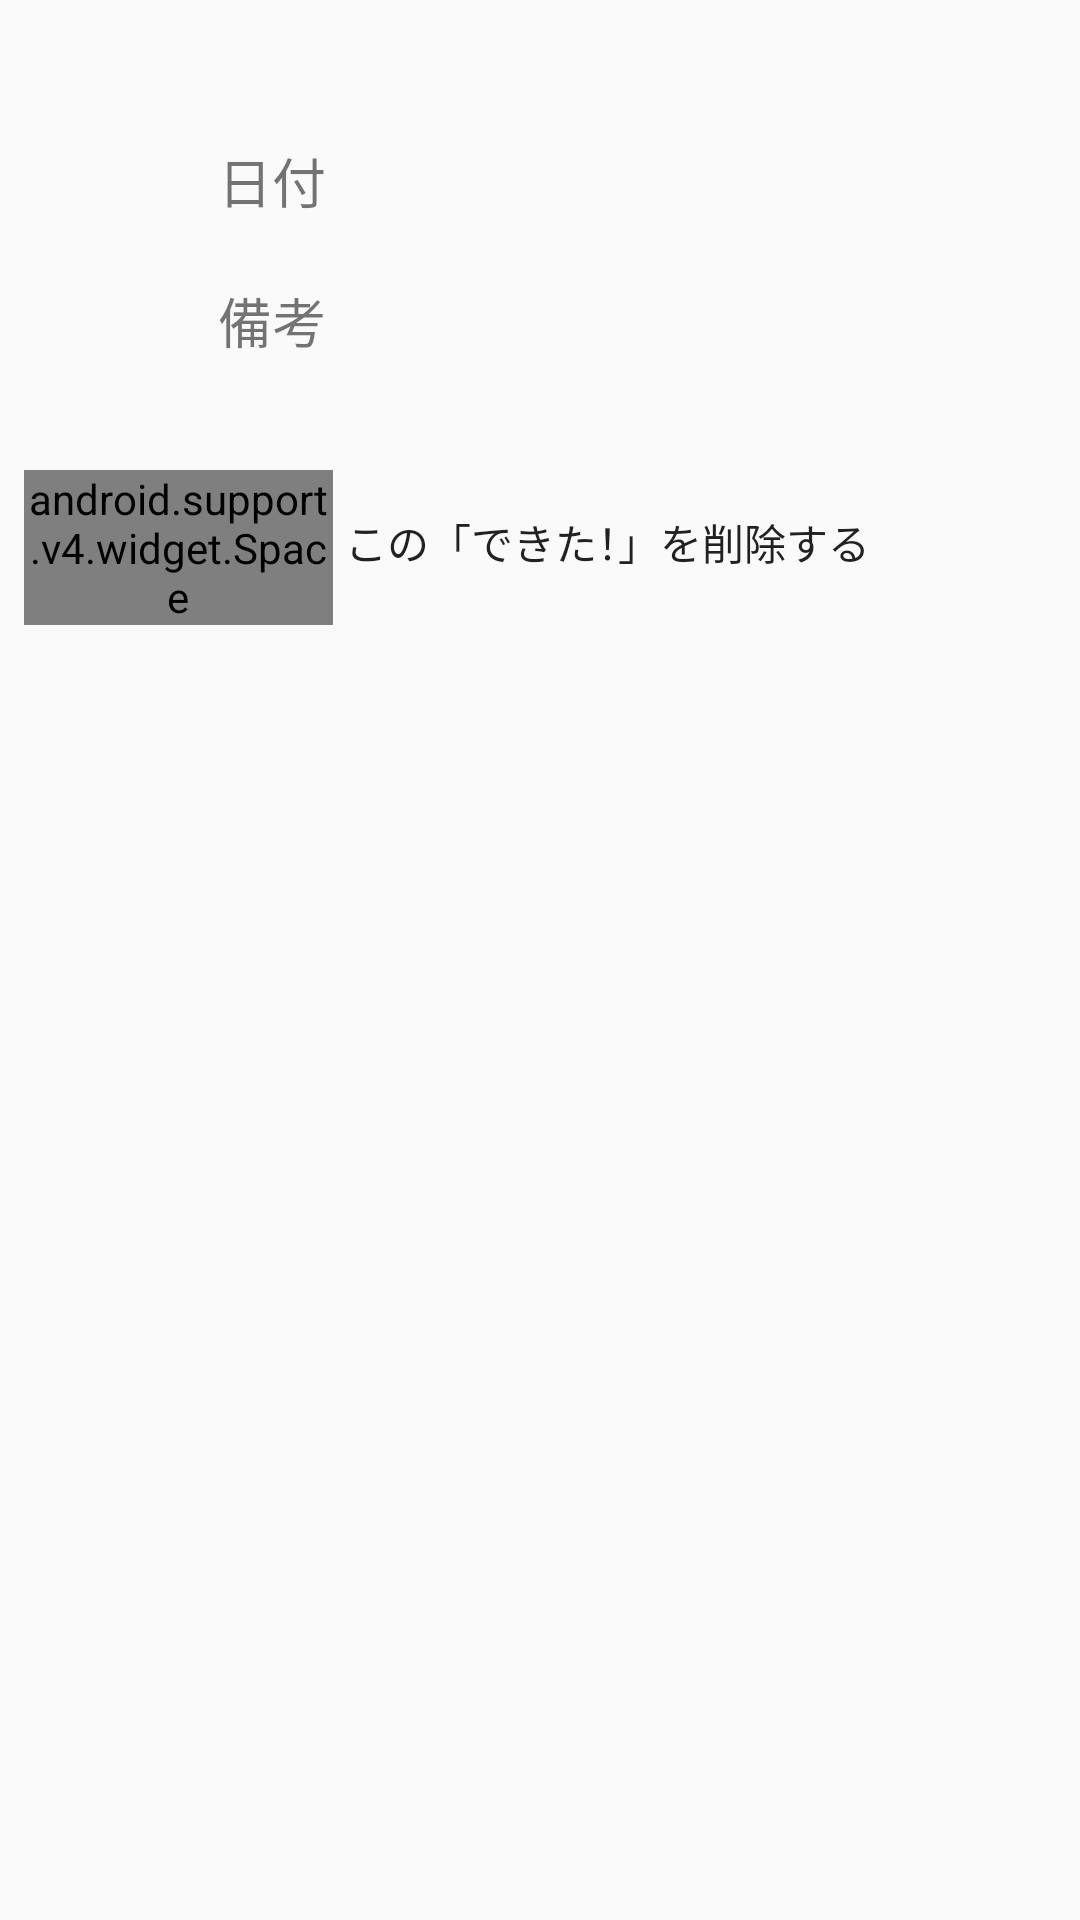

Android layout source for this screen:
<!-- AndroidManifest.xml: application theme AppTheme -->
<!-- res/layout/dialog_input_done.xml -->
<LinearLayout xmlns:android="http://schemas.android.com/apk/res/android"
    xmlns:tools="http://schemas.android.com/tools"
    android:orientation="vertical"
    android:layout_width="match_parent"
    android:layout_height="match_parent"
    android:padding="@dimen/dialogPadding">

    <TextView
        android:id="@+id/textViewTitle"
        android:textSize="@dimen/textSizeTitle"
        android:layout_marginBottom="@dimen/dialogItemMargin"
        android:layout_width="match_parent"
        android:layout_height="wrap_content" />

    <LinearLayout
        android:orientation="horizontal"
        android:layout_marginBottom="@dimen/dialogItemMargin"
        android:layout_width="match_parent"
        android:layout_height="wrap_content">
        <TextView
            android:text="@string/labelDate"
            android:textSize="@dimen/textSizeMiddle"
            android:layout_marginEnd="@dimen/labelRightMargin"
            android:layout_marginRight="@dimen/labelRightMargin"
            android:gravity="end"
            android:layout_weight="3"
            android:layout_width="0dp"
            android:layout_height="wrap_content" />
        <FrameLayout
            android:layout_weight="7"
            android:layout_width="0dp"
            android:layout_height="wrap_content">
            <TextView
                android:id="@+id/textViewTradeDate"
                android:textSize="@dimen/textSizeMiddle"
                android:padding="@dimen/controllerPadding"
                android:background="@drawable/border"
                android:layout_width="wrap_content"
                android:layout_height="wrap_content"/>
        </FrameLayout>

    </LinearLayout>

    <LinearLayout
        android:orientation="horizontal"
        android:layout_marginBottom="@dimen/dialogItemMargin"
        android:layout_width="match_parent"
        android:layout_height="wrap_content">
        <TextView
            android:text="@string/labelMemo"
            android:textSize="@dimen/textSizeMiddle"
            android:layout_marginEnd="@dimen/labelRightMargin"
            android:layout_marginRight="@dimen/labelRightMargin"
            android:gravity="end"
            android:layout_weight="3"
            android:layout_width="0dp"
            android:layout_height="wrap_content" />
        <EditText
            android:id="@+id/editTextMemo"
            android:gravity="top"
            android:minLines="2"
            android:maxLines="4"
            android:maxLength="200"
            android:background="@drawable/border"
            android:padding="@dimen/controllerPadding"
            android:layout_weight="7"
            android:layout_width="0dp"
            android:layout_height="wrap_content" />
    </LinearLayout>

    <LinearLayout
        android:id="@+id/eraseController"
        android:orientation="horizontal"
        android:layout_marginBottom="@dimen/dialogItemMargin"
        android:layout_width="match_parent"
        android:layout_height="wrap_content">
        <android.support.v4.widget.Space
            android:layout_weight="3"
            android:layout_width="0dp"
            android:layout_height="wrap_content" />
        <FrameLayout
            android:layout_weight="7"
            android:layout_width="0dp"
            android:layout_height="wrap_content">
            <Button
                android:id="@+id/buttonErase"
                android:text="@string/captionErase"
                android:padding="@dimen/controllerPadding"
                android:background="@drawable/border_button"
                android:layout_width="wrap_content"
                android:layout_height="wrap_content" />
        </FrameLayout>
    </LinearLayout>

</LinearLayout>
<!-- resources referenced by this layout -->
<resources>
  <dimen name="controllerPadding">4dp</dimen>
  <dimen name="dialogItemMargin">12dp</dimen>
  <dimen name="dialogPadding">8dp</dimen>
  <dimen name="labelRightMargin">8dp</dimen>
  <dimen name="textSizeMiddle">18sp</dimen>
  <dimen name="textSizeTitle">20sp</dimen>
  <string name="captionErase">この「できた！」を削除する</string>
  <string name="labelDate">日付</string>
  <string name="labelMemo">備考</string>
  <style name="AppTheme" parent="Theme.AppCompat.Light.DarkActionBar">
          
          <item name="colorPrimary">@color/colorPrimary</item>
          <item name="colorPrimaryDark">@color/colorPrimaryDark</item>
          <item name="colorAccent">@color/colorAccent</item>
      </style>
  <color name="colorPrimary">#3F51B5</color>
  <color name="colorPrimaryDark">#303F9F</color>
  <color name="colorAccent">#FF4081</color>
</resources>
